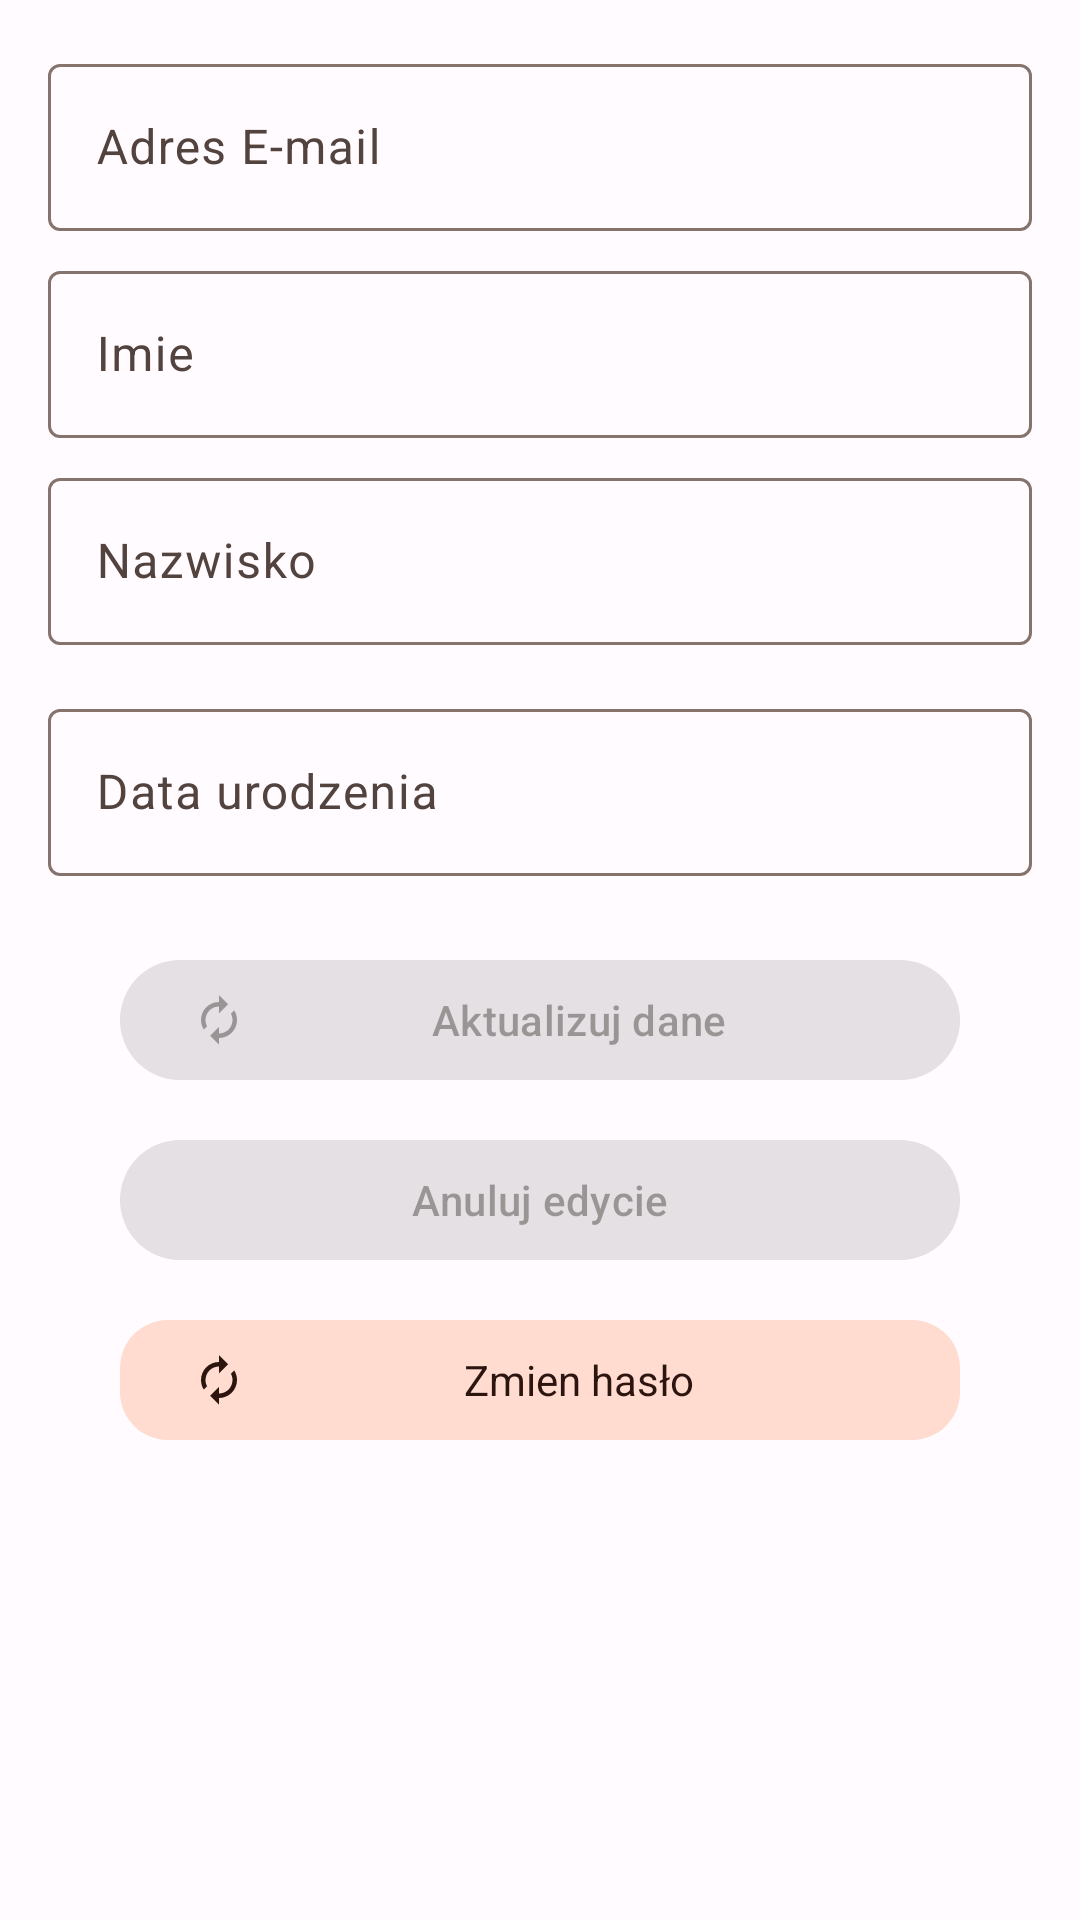

Android layout source for this screen:
<!-- AndroidManifest.xml: activity theme MyAppTheme -->
<!-- res/layout/activity_konto.xml -->
<?xml version="1.0" encoding="utf-8"?>
<androidx.constraintlayout.widget.ConstraintLayout xmlns:android="http://schemas.android.com/apk/res/android"
    xmlns:app="http://schemas.android.com/apk/res-auto"
    xmlns:tools="http://schemas.android.com/tools"
    android:layout_width="match_parent"
    android:layout_height="match_parent"
    tools:context=".auth.KontoActivity">


    <ScrollView
        android:layout_width="match_parent"
        android:layout_height="match_parent"
        android:fillViewport="true">

        <androidx.constraintlayout.widget.ConstraintLayout
            android:layout_width="match_parent"
            android:layout_height="wrap_content">

            <LinearLayout
                android:id="@+id/linearLayout"
                android:layout_width="match_parent"
                android:layout_height="wrap_content"
                android:orientation="vertical"
                android:padding="16dp"
                app:layout_constraintEnd_toEndOf="parent"
                app:layout_constraintStart_toStartOf="parent"
                app:layout_constraintTop_toTopOf="parent">

                <com.google.android.material.textfield.TextInputLayout
                    android:id="@+id/eMailLayout"
                    android:layout_width="match_parent"
                    android:layout_height="wrap_content"
                    app:endIconMode="clear_text"
                    android:hint="@string/adres_e_mail">

                    <com.google.android.material.textfield.TextInputEditText
                        android:id="@+id/eMail"
                        android:layout_width="match_parent"
                        android:layout_height="wrap_content"
                        android:clickable="false"
                        android:cursorVisible="false"
                        android:focusable="false"
                        android:focusableInTouchMode="false" />

                </com.google.android.material.textfield.TextInputLayout>

                <CheckBox
                    android:id="@+id/eMailCheckBox"
                    android:layout_width="match_parent"
                    android:layout_height="wrap_content"
                    android:text="@string/czy_aktualizowa_adres_email"
                    android:visibility="gone" />

                <androidx.constraintlayout.widget.ConstraintLayout
                    android:layout_width="match_parent"
                    android:layout_height="match_parent">

                    <Button
                        android:id="@+id/eMailButton"
                        style="@style/Widget.Material3.Button.TextButton"
                        android:layout_width="wrap_content"
                        android:layout_height="wrap_content"
                        android:text="@string/wy_lij_ponownie_e_mail_werfikacyjny"
                        app:layout_constraintBottom_toBottomOf="parent"
                        app:layout_constraintEnd_toEndOf="parent"
                        app:layout_constraintTop_toTopOf="parent"
                        android:onClick="sendVerfyEmail"
                        android:visibility="gone" />

                    <TextView
                        android:id="@+id/eMailTextView"
                        android:layout_width="wrap_content"
                        android:layout_height="wrap_content"
                        android:visibility="gone"
                        android:text="@string/adres_e_mail_potwierdzony"
                        app:layout_constraintBottom_toBottomOf="parent"
                        app:layout_constraintStart_toStartOf="parent"
                        app:layout_constraintTop_toTopOf="parent" />
                </androidx.constraintlayout.widget.ConstraintLayout>

                <com.google.android.material.textfield.TextInputLayout
                    android:id="@+id/imieLayout"
                    android:layout_width="match_parent"
                    android:layout_height="wrap_content"
                    android:layout_marginTop="8dp"
                    android:layout_marginBottom="8dp"
                    app:endIconMode="clear_text"
                    android:hint="@string/imie">

                    <com.google.android.material.textfield.TextInputEditText
                        android:id="@+id/imie"
                        android:layout_width="match_parent"
                        android:layout_height="wrap_content"
                        android:clickable="false"
                        android:cursorVisible="false"
                        android:focusable="false"
                        android:focusableInTouchMode="false" />

                </com.google.android.material.textfield.TextInputLayout>

                <com.google.android.material.textfield.TextInputLayout
                    android:id="@+id/nazwiskoLayout"
                    android:layout_width="match_parent"
                    android:layout_height="wrap_content"
                    android:layout_marginBottom="8dp"
                    app:endIconMode="clear_text"
                    android:hint="@string/nazwisko">

                    <com.google.android.material.textfield.TextInputEditText
                        android:id="@+id/nazwisko"
                        android:layout_width="match_parent"
                        android:layout_height="wrap_content"
                        android:clickable="false"
                        android:cursorVisible="false"
                        android:focusable="false"
                        android:focusableInTouchMode="false" />

                </com.google.android.material.textfield.TextInputLayout>

                <com.google.android.material.textfield.TextInputLayout
                    android:id="@+id/dataUrodzeniaLayout"
                    android:layout_width="match_parent"
                    android:layout_height="wrap_content"
                    android:layout_marginTop="8dp"
                    app:endIconMode="clear_text"
                    android:hint="@string/data_urodzenia">

                    <com.google.android.material.textfield.TextInputEditText
                        android:id="@+id/dataUrodzenia"
                        android:layout_width="match_parent"
                        android:layout_height="wrap_content"
                        android:clickable="false"
                        android:cursorVisible="false"
                        android:focusable="false"
                        android:focusableInTouchMode="false" />

                </com.google.android.material.textfield.TextInputLayout>


                <Button
                    android:id="@+id/button_save_edit"
                    style="@style/Widget.Material3.Button"
                    android:layout_width="match_parent"
                    android:layout_height="wrap_content"
                    android:layout_marginHorizontal="24dp"
                    android:layout_marginTop="24dp"
                    android:onClick="upadte"
                    android:enabled="false"
                    android:text="@string/aktualizuj_dane"
                    app:icon="@drawable/ic_update_24" />

                <Button
                    android:id="@+id/button_disable_edit"
                    style="@style/Widget.Material3.Button.TonalButton"
                    android:layout_width="match_parent"
                    android:layout_height="wrap_content"
                    android:layout_marginHorizontal="24dp"
                    android:layout_marginTop="12dp"
                    android:enabled="false"
                    android:onClick="stopEdit"
                    android:text="@string/anuluj_edycie"
                    app:icon="@drawable/ic_clear_24" />

                <Button
                    android:id="@+id/button_password_edit"
                    style="@style/Widget.Material3.FloatingActionButton.Secondary"
                    android:layout_width="match_parent"
                    android:layout_height="wrap_content"
                    android:layout_marginHorizontal="24dp"
                    android:layout_marginTop="12dp"
                    android:onClick="upadtePassword"
                    android:text="@string/zmien_has_o"
                    app:icon="@drawable/ic_update_24" />

            </LinearLayout>

        </androidx.constraintlayout.widget.ConstraintLayout>
    </ScrollView>


</androidx.constraintlayout.widget.ConstraintLayout>
<!-- resources referenced by this layout -->
<resources>
  <!-- drawable ic_update_24 (drawable) -->
  <vector android:height="24dp"
      android:tint="#000000"
      android:viewportHeight="24"
      android:viewportWidth="24"
      android:width="24dp"
      xmlns:android="http://schemas.android.com/apk/res/android">
      <path
          android:fillColor="@android:color/white"
          android:pathData="M12,6v3l4,-4 -4,-4v3c-4.42,0 -8,3.58 -8,8 0,1.57 0.46,3.03 1.24,4.26L6.7,14.8c-0.45,-0.83 -0.7,-1.79 -0.7,-2.8 0,-3.31 2.69,-6 6,-6zM18.76,7.74L17.3,9.2c0.44,0.84 0.7,1.79 0.7,2.8 0,3.31 -2.69,6 -6,6v-3l-4,4 4,4v-3c4.42,0 8,-3.58 8,-8 0,-1.57 -0.46,-3.03 -1.24,-4.26z" />
  </vector>
  <string name="adres_e_mail">Adres E-mail</string>
  <string name="adres_e_mail_potwierdzony">Adres e-mail potwierdzony</string>
  <string name="aktualizuj_dane">Aktualizuj dane</string>
  <string name="anuluj_edycie">Anuluj edycie</string>
  <string name="czy_aktualizowa_adres_email">Czy aktualizować adres e-mail?</string>
  <string name="data_urodzenia">Data urodzenia</string>
  <string name="imie">Imie</string>
  <string name="nazwisko">Nazwisko</string>
  <string name="wy_lij_ponownie_e_mail_werfikacyjny">Wyślij ponownie e-mail werfikacyjny</string>
  <string name="zmien_has_o">Zmien hasło</string>
  <color name="colorPrimary">#FF8C00</color>
  <color name="colorPrimaryDark">#cc7000</color>
  <color name="black">#FF000000</color>
  <color name="md_theme_light_onPrimary">#FFFFFF</color>
  <color name="md_theme_light_primaryContainer">#FFDBD0</color>
  <color name="md_theme_light_onPrimaryContainer">#3A0B00</color>
  <color name="md_theme_light_secondary">#77574D</color>
  <color name="md_theme_light_onSecondary">#FFFFFF</color>
  <color name="md_theme_light_secondaryContainer">#FFDBD0</color>
  <color name="md_theme_light_onSecondaryContainer">#2C150E</color>
  <color name="md_theme_light_tertiary">#6B5E2F</color>
  <color name="md_theme_light_onTertiary">#FFFFFF</color>
  <color name="md_theme_light_tertiaryContainer">#F5E2A7</color>
  <color name="md_theme_light_onTertiaryContainer">#231B00</color>
  <color name="md_theme_light_error">#BA1A1A</color>
  <color name="md_theme_light_errorContainer">#FFDAD6</color>
  <color name="md_theme_light_onError">#FFFFFF</color>
  <color name="md_theme_light_onErrorContainer">#410002</color>
  <color name="md_theme_light_background">#FFFBFF</color>
  <color name="md_theme_light_onBackground">#201A18</color>
  <color name="md_theme_light_surface">#FFFBFF</color>
  <color name="md_theme_light_onSurface">#201A18</color>
  <color name="md_theme_light_surfaceVariant">#F5DED7</color>
  <color name="md_theme_light_onSurfaceVariant">#53433F</color>
  <color name="md_theme_light_outline">#85736E</color>
  <color name="md_theme_light_inverseOnSurface">#FBEEEA</color>
  <color name="md_theme_light_inverseSurface">#362F2D</color>
  <color name="md_theme_light_inversePrimary">#FFB59E</color>
</resources>
